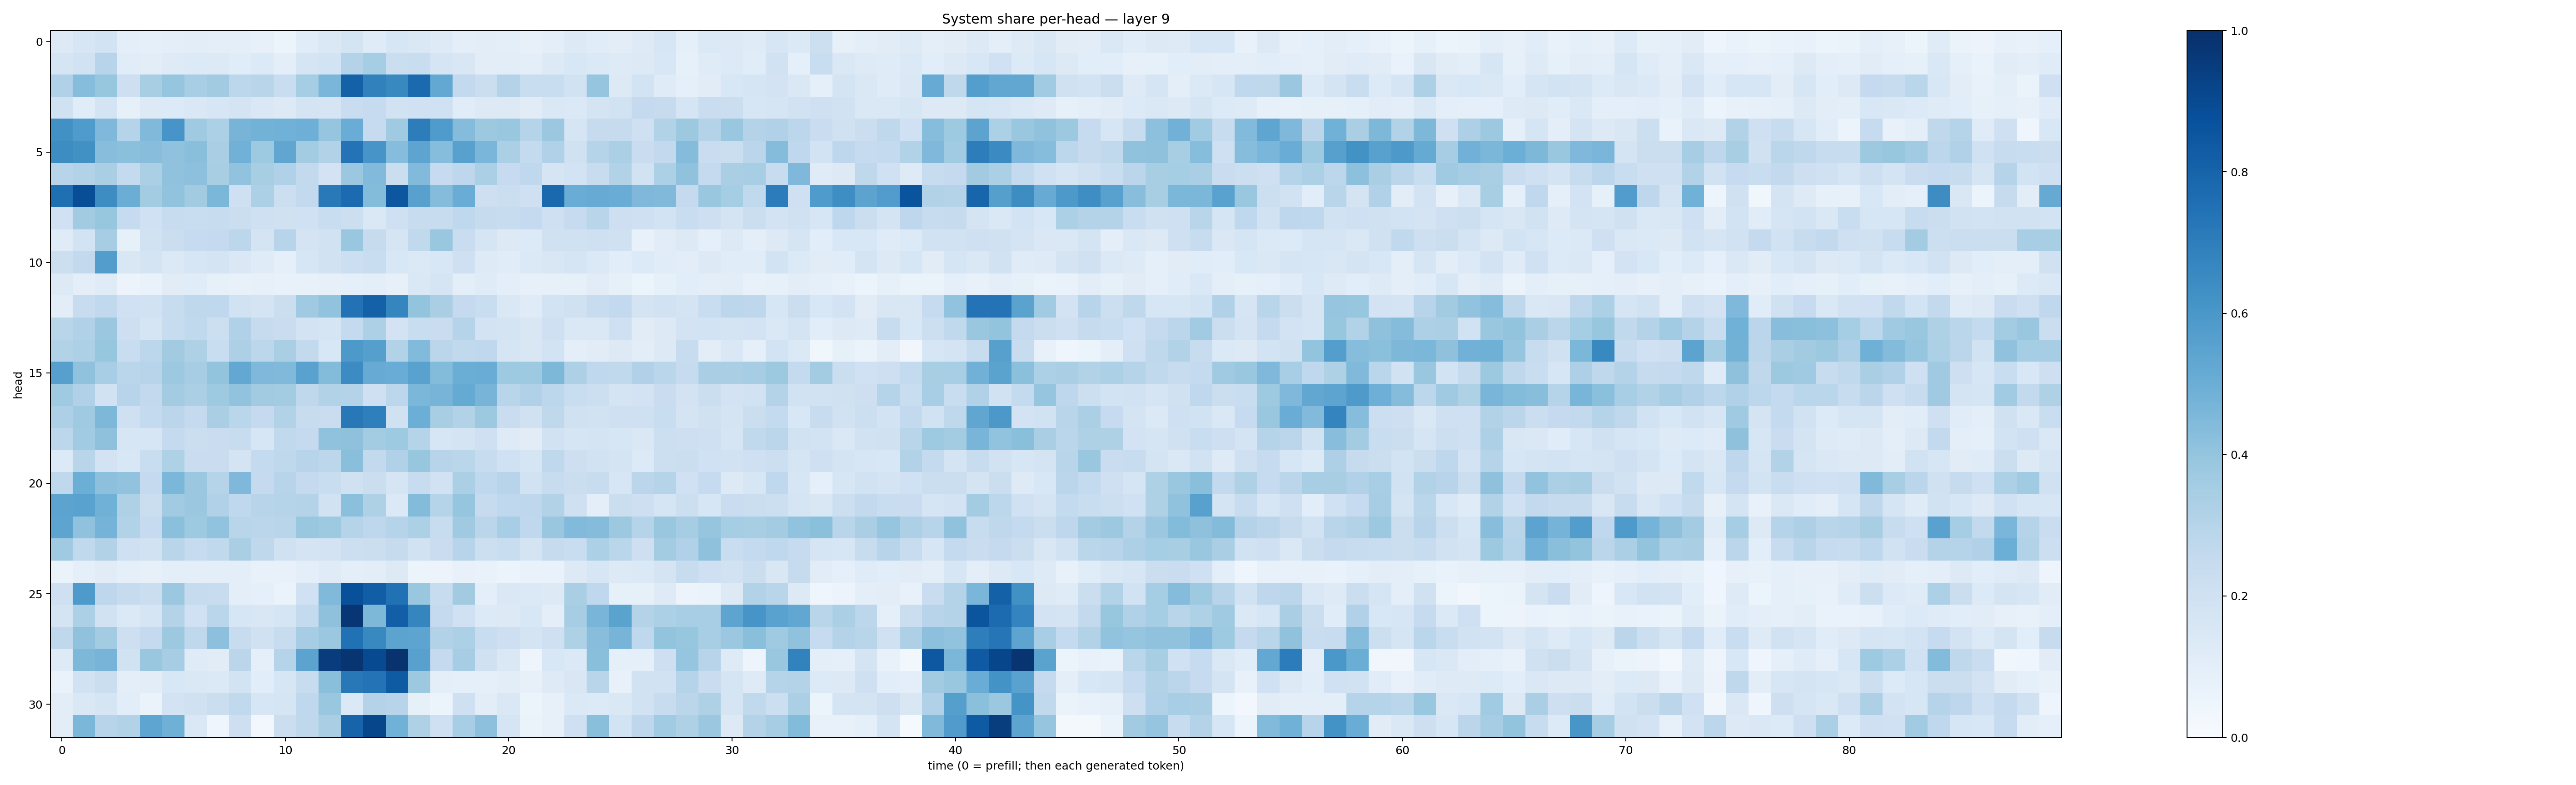

Data behind this chart, as committed beside it:
0.12924452, 0.1603189, 0.1856863, 0.09658209, 0.09224733, 0.09858269, 0.10362122, 0.10067088, 0.099834725, 0.081846125, 0.06091238, 0.11599997, 0.14182469, 0.17878799, 0.1199044, 0.15658459, 0.1445474, 0.12143179, 0.09693995, 0.10458049, 0.093872026, 0.07929445, 0.097879216, 0.12755813
0.1677, 0.1937, 0.2939, 0.1156, 0.105, 0.1225, 0.136, 0.131, 0.1134, 0.1352, 0.09721, 0.1715, 0.1843, 0.305, 0.3528, 0.2246, 0.2324, 0.1653, 0.1497, 0.1016, 0.1028, 0.09901, 0.1299, 0.1532
0.3171, 0.4308, 0.3943, 0.212, 0.3412, 0.3961, 0.345, 0.3599, 0.2788, 0.2901, 0.2334, 0.3553, 0.464, 0.8101, 0.6874, 0.6588, 0.7738, 0.5246, 0.2604, 0.2188, 0.3058, 0.2332, 0.2332, 0.1923
0.1977, 0.1145, 0.173, 0.08351, 0.1306, 0.1357, 0.144, 0.1615, 0.174, 0.1481, 0.1266, 0.1735, 0.1696, 0.2274, 0.2482, 0.1922, 0.2008, 0.2004, 0.1164, 0.1276, 0.1267, 0.1115, 0.1441, 0.1404
0.6251, 0.5831, 0.4516, 0.3034, 0.4491, 0.6056, 0.371, 0.3304, 0.4688, 0.4803, 0.4853, 0.495, 0.3958, 0.5071, 0.2469, 0.3685, 0.7011, 0.5841, 0.4374, 0.3774, 0.3851, 0.304, 0.3826, 0.1671
0.6439, 0.6264, 0.4274, 0.4196, 0.4294, 0.4077, 0.4243, 0.3386, 0.4808, 0.3747, 0.5346, 0.3558, 0.3135, 0.7401, 0.6077, 0.4329, 0.543, 0.4301, 0.5553, 0.4621, 0.3325, 0.2577, 0.3177, 0.196
0.2968, 0.3133, 0.3365, 0.2543, 0.3321, 0.4089, 0.4164, 0.3413, 0.404, 0.3432, 0.3174, 0.2594, 0.1819, 0.3805, 0.4423, 0.2211, 0.4452, 0.2471, 0.2745, 0.3345, 0.2467, 0.2679, 0.1677, 0.1863
0.7558, 0.8858, 0.6437, 0.5037, 0.3571, 0.4042, 0.3616, 0.4597, 0.2096, 0.3288, 0.2185, 0.2593, 0.7171, 0.7722, 0.4384, 0.85, 0.5555, 0.4359, 0.5056, 0.2118, 0.2244, 0.2056, 0.7793, 0.5042
0.2005, 0.3632, 0.391, 0.2468, 0.2028, 0.2402, 0.2333, 0.2418, 0.2232, 0.2035, 0.1956, 0.1996, 0.2338, 0.2173, 0.1423, 0.2094, 0.2393, 0.236, 0.268, 0.2426, 0.238, 0.2518, 0.2052, 0.2466
0.1173, 0.1848, 0.3507, 0.08297, 0.1944, 0.2257, 0.2471, 0.2507, 0.28, 0.174, 0.2934, 0.1761, 0.1941, 0.3839, 0.2422, 0.1696, 0.2652, 0.3898, 0.2297, 0.1695, 0.1284, 0.1333, 0.1976, 0.1968
0.2161, 0.2608, 0.5709, 0.1489, 0.1795, 0.1403, 0.1605, 0.1775, 0.146, 0.1173, 0.08783, 0.1625, 0.1878, 0.2152, 0.2334, 0.1561, 0.1401, 0.155, 0.21, 0.1223, 0.1156, 0.1397, 0.1512, 0.1716
0.1253, 0.09733, 0.1174, 0.05845, 0.06809, 0.1114, 0.1145, 0.08348, 0.076, 0.07842, 0.07698, 0.07701, 0.08187, 0.08677, 0.09674, 0.07956, 0.1412, 0.1717, 0.09816, 0.1192, 0.09625, 0.07846, 0.07846, 0.08556
0.1032, 0.2416, 0.2649, 0.202, 0.1907, 0.2415, 0.2715, 0.2662, 0.1903, 0.1792, 0.2258, 0.3707, 0.4047, 0.7461, 0.8095, 0.6694, 0.4003, 0.3383, 0.2512, 0.2342, 0.1441, 0.1178, 0.1851, 0.1955
0.2897, 0.3183, 0.3821, 0.2117, 0.1699, 0.2421, 0.2645, 0.2175, 0.3181, 0.2428, 0.2277, 0.1828, 0.1642, 0.2549, 0.3244, 0.1803, 0.2334, 0.2277, 0.3013, 0.1813, 0.1772, 0.1517, 0.2063, 0.1467
0.31, 0.3263, 0.3924, 0.2338, 0.2774, 0.3605, 0.323, 0.231, 0.3272, 0.2784, 0.339, 0.2586, 0.1552, 0.5935, 0.5643, 0.3088, 0.4427, 0.2825, 0.2634, 0.267, 0.1709, 0.1521, 0.1857, 0.09876
0.561, 0.4087, 0.3447, 0.2869, 0.2964, 0.3773, 0.3482, 0.4001, 0.5253, 0.452, 0.4491, 0.5542, 0.4406, 0.6453, 0.5102, 0.5069, 0.5525, 0.4392, 0.5014, 0.5067, 0.3724, 0.3738, 0.4567, 0.3269
0.3694, 0.3174, 0.193, 0.2952, 0.2593, 0.3593, 0.3358, 0.3712, 0.4035, 0.3609, 0.3586, 0.2715, 0.3093, 0.3065, 0.2036, 0.2789, 0.4597, 0.4718, 0.5165, 0.4725, 0.2908, 0.3179, 0.2782, 0.234
0.3244, 0.3705, 0.4553, 0.2076, 0.256, 0.2831, 0.2509, 0.3391, 0.2858, 0.2516, 0.311, 0.24, 0.2272, 0.7208, 0.6941, 0.1957, 0.4991, 0.3434, 0.3158, 0.3752, 0.227, 0.1957, 0.2728, 0.198
0.279, 0.3668, 0.4126, 0.1595, 0.1606, 0.2531, 0.2247, 0.2283, 0.2364, 0.1578, 0.2642, 0.2502, 0.4091, 0.4115, 0.3586, 0.3727, 0.3038, 0.1619, 0.1779, 0.2036, 0.1248, 0.1109, 0.1951, 0.1644
0.1337, 0.2916, 0.1828, 0.1538, 0.2305, 0.3237, 0.2291, 0.2293, 0.1727, 0.256, 0.2707, 0.2961, 0.2789, 0.4252, 0.2607, 0.3179, 0.3942, 0.2943, 0.2891, 0.2357, 0.2013, 0.1715, 0.2715, 0.2111
0.2708, 0.4982, 0.415, 0.4028, 0.2516, 0.4608, 0.3808, 0.3015, 0.4529, 0.2517, 0.2946, 0.2519, 0.2311, 0.1961, 0.2227, 0.1658, 0.2396, 0.1942, 0.3351, 0.2665, 0.2935, 0.1878, 0.2404, 0.2214
0.546, 0.5529, 0.4845, 0.3217, 0.2211, 0.3639, 0.3808, 0.3166, 0.2659, 0.294, 0.2992, 0.3065, 0.1905, 0.4206, 0.3206, 0.1374, 0.4412, 0.2989, 0.3967, 0.2453, 0.2693, 0.2752, 0.3088, 0.2059
0.5424, 0.4093, 0.4749, 0.3102, 0.249, 0.4216, 0.3714, 0.4053, 0.2916, 0.2827, 0.292, 0.3905, 0.3731, 0.3022, 0.2748, 0.3037, 0.3309, 0.2344, 0.368, 0.2816, 0.3442, 0.2674, 0.3858, 0.4414
0.3697, 0.2634, 0.3126, 0.2034, 0.1914, 0.2915, 0.2468, 0.2624, 0.3396, 0.2734, 0.198, 0.178, 0.1806, 0.2173, 0.2246, 0.2436, 0.1944, 0.2298, 0.2962, 0.2175, 0.2305, 0.178, 0.2446, 0.2319
0.06523, 0.08919, 0.1101, 0.08626, 0.07848, 0.09411, 0.09813, 0.09892, 0.09671, 0.07111, 0.07716, 0.0987, 0.1194, 0.1003, 0.1034, 0.1272, 0.06099, 0.05606, 0.07659, 0.06692, 0.06182, 0.06815, 0.06885, 0.1272
0.2063, 0.5884, 0.2753, 0.2457, 0.2222, 0.3792, 0.2433, 0.2384, 0.094, 0.08845, 0.0664, 0.2002, 0.4455, 0.8777, 0.8242, 0.7493, 0.3865, 0.2377, 0.3623, 0.09988, 0.1426, 0.1385, 0.1265, 0.3398
0.1757, 0.3305, 0.1952, 0.1377, 0.1664, 0.3066, 0.1996, 0.2887, 0.1596, 0.151, 0.17, 0.2564, 0.4108, 0.9759, 0.456, 0.8184, 0.6683, 0.2529, 0.2013, 0.1339, 0.1252, 0.1551, 0.09967, 0.3479
0.2709, 0.4076, 0.3563, 0.2123, 0.253, 0.3754, 0.2727, 0.4154, 0.2368, 0.1969, 0.2402, 0.3505, 0.382, 0.7482, 0.6597, 0.5466, 0.5405, 0.3116, 0.3314, 0.2311, 0.2146, 0.1777, 0.2097, 0.3217
0.1216, 0.4539, 0.4702, 0.1947, 0.3841, 0.3512, 0.1195, 0.1113, 0.2836, 0.08935, 0.3026, 0.5464, 0.9519, 0.9774, 0.896, 0.9858, 0.5578, 0.2534, 0.348, 0.1974, 0.1431, 0.04742, 0.154, 0.1386
0.07013, 0.1939, 0.2265, 0.1011, 0.1038, 0.1534, 0.1407, 0.1392, 0.1854, 0.1071, 0.1614, 0.2377, 0.4242, 0.7199, 0.7401, 0.8349, 0.3768, 0.0991, 0.0873, 0.08758, 0.1034, 0.08064, 0.1236, 0.1512
0.1048, 0.1442, 0.1673, 0.1073, 0.06264, 0.1823, 0.1969, 0.2235, 0.2618, 0.1573, 0.1698, 0.2692, 0.3885, 0.1391, 0.3067, 0.2941, 0.08329, 0.05371, 0.2061, 0.1049, 0.146, 0.0621, 0.08167, 0.1387
0.1037, 0.4579, 0.2943, 0.3159, 0.5385, 0.4897, 0.1454, 0.04547, 0.2136, 0.02629, 0.2226, 0.2698, 0.3385, 0.8002, 0.9111, 0.4847, 0.3212, 0.2095, 0.3458, 0.4148, 0.1665, 0.06493, 0.07845, 0.2038
